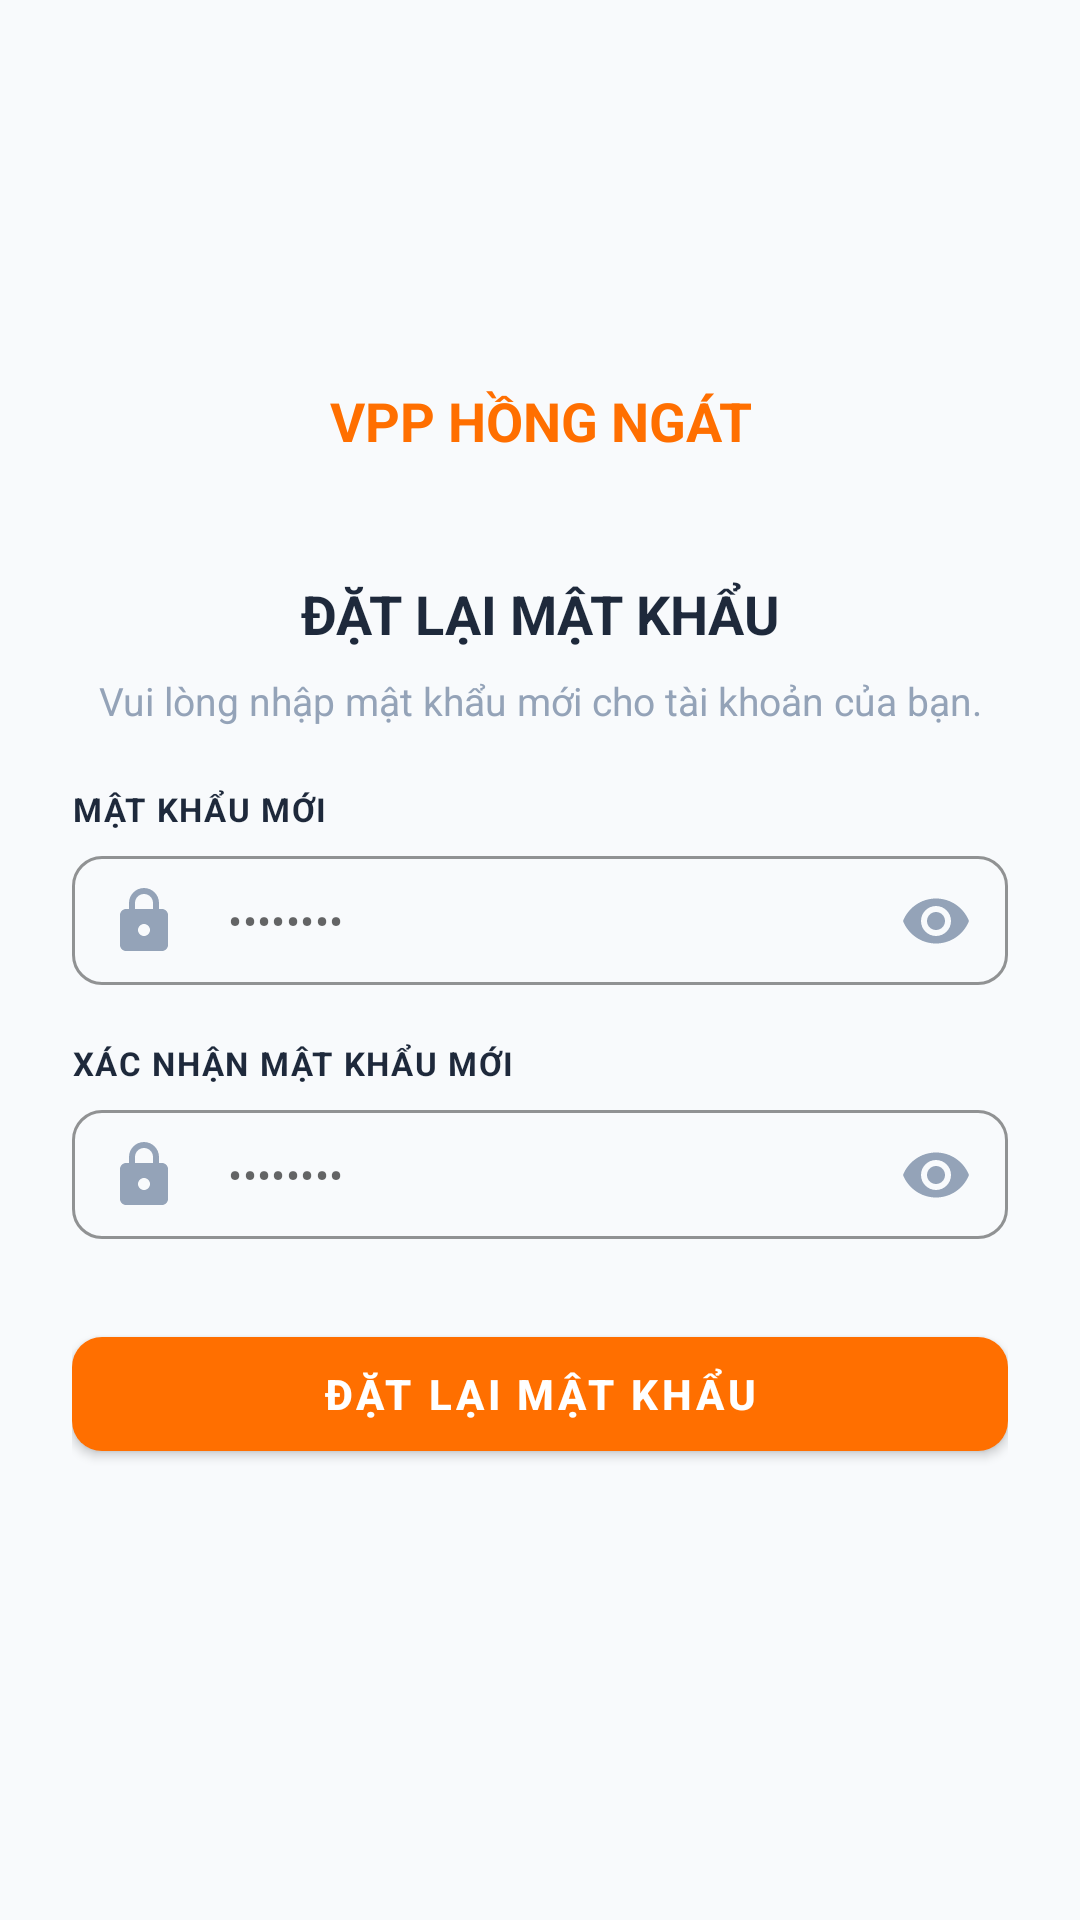

This screen was rendered from an Android layout file. Write that file and the resources it references.
<!-- AndroidManifest.xml: application theme Theme.VppHongNgatApp -->
<!-- res/layout/activity_reset_password.xml -->
<?xml version="1.0" encoding="utf-8"?>
<ScrollView xmlns:android="http://schemas.android.com/apk/res/android"
    xmlns:app="http://schemas.android.com/apk/res-auto"
    android:layout_width="match_parent"
    android:layout_height="match_parent"
    android:fillViewport="true"
    android:background="@color/background_light">

    <androidx.constraintlayout.widget.ConstraintLayout
        android:layout_width="match_parent"
        android:layout_height="wrap_content"
        android:paddingHorizontal="24dp"
        android:paddingVertical="24dp">

        <include
            android:id="@+id/includeHeader"
            layout="@layout/layout_brand_header"
            android:layout_width="0dp"
            android:layout_height="wrap_content"
            app:layout_constraintTop_toTopOf="parent"
            app:layout_constraintStart_toStartOf="parent"
            app:layout_constraintEnd_toEndOf="parent" />

        <TextView
            android:id="@+id/tvTitle"
            android:layout_width="wrap_content"
            android:layout_height="wrap_content"
            android:text="ĐẶT LẠI MẬT KHẨU"
            android:textColor="@color/text_dark"
            android:textSize="18sp"
            android:textStyle="bold"
            android:layout_marginTop="24dp"
            app:layout_constraintTop_toBottomOf="@id/includeHeader"
            app:layout_constraintStart_toStartOf="parent"
            app:layout_constraintEnd_toEndOf="parent" />

        <TextView
            android:id="@+id/tvSubtitle"
            android:layout_width="0dp"
            android:layout_height="wrap_content"
            android:text="Vui lòng nhập mật khẩu mới cho tài khoản của bạn."
            android:textColor="@color/text_hint"
            android:textSize="13sp"
            android:gravity="center"
            android:layout_marginTop="8dp"
            app:layout_constraintTop_toBottomOf="@id/tvTitle"
            app:layout_constraintStart_toStartOf="parent"
            app:layout_constraintEnd_toEndOf="parent" />

        <TextView
            android:id="@+id/tvLabelNewPassword"
            android:layout_width="wrap_content"
            android:layout_height="wrap_content"
            android:text="MẬT KHẨU MỚI"
            android:textColor="@color/text_dark"
            android:textSize="11sp"
            android:textStyle="bold"
            android:letterSpacing="0.05"
            android:layout_marginTop="20dp"
            app:layout_constraintTop_toBottomOf="@id/tvSubtitle"
            app:layout_constraintStart_toStartOf="parent" />

        <com.google.android.material.textfield.TextInputLayout
            android:id="@+id/tilNewPassword"
            style="@style/Widget.MaterialComponents.TextInputLayout.OutlinedBox"
            android:layout_width="0dp"
            android:layout_height="wrap_content"
            android:layout_marginTop="6dp"
            app:boxCornerRadiusTopStart="10dp"
            app:boxCornerRadiusTopEnd="10dp"
            app:boxCornerRadiusBottomStart="10dp"
            app:boxCornerRadiusBottomEnd="10dp"
            app:boxStrokeColor="@color/primary_orange"
            app:hintEnabled="false"
            app:endIconMode="password_toggle"
            app:endIconTint="@color/text_hint"
            app:startIconDrawable="@drawable/ic_lock"
            app:startIconTint="@color/text_hint"
            app:layout_constraintTop_toBottomOf="@id/tvLabelNewPassword"
            app:layout_constraintStart_toStartOf="parent"
            app:layout_constraintEnd_toEndOf="parent">

            <com.google.android.material.textfield.TextInputEditText
                android:id="@+id/etNewPassword"
                android:layout_width="match_parent"
                android:layout_height="wrap_content"
                android:hint="••••••••"
                android:inputType="textPassword"
                android:maxLines="1"
                android:singleLine="true"
                android:textColor="@color/text_dark"
                android:textSize="14sp"
                android:paddingVertical="12dp" />
        </com.google.android.material.textfield.TextInputLayout>

        <TextView
            android:id="@+id/tvLabelConfirmNewPassword"
            android:layout_width="wrap_content"
            android:layout_height="wrap_content"
            android:text="XÁC NHẬN MẬT KHẨU MỚI"
            android:textColor="@color/text_dark"
            android:textSize="11sp"
            android:textStyle="bold"
            android:letterSpacing="0.05"
            android:layout_marginTop="16dp"
            app:layout_constraintTop_toBottomOf="@id/tilNewPassword"
            app:layout_constraintStart_toStartOf="parent" />

        <com.google.android.material.textfield.TextInputLayout
            android:id="@+id/tilConfirmNewPassword"
            style="@style/Widget.MaterialComponents.TextInputLayout.OutlinedBox"
            android:layout_width="0dp"
            android:layout_height="wrap_content"
            android:layout_marginTop="6dp"
            app:boxCornerRadiusTopStart="10dp"
            app:boxCornerRadiusTopEnd="10dp"
            app:boxCornerRadiusBottomStart="10dp"
            app:boxCornerRadiusBottomEnd="10dp"
            app:boxStrokeColor="@color/primary_orange"
            app:hintEnabled="false"
            app:endIconMode="password_toggle"
            app:endIconTint="@color/text_hint"
            app:startIconDrawable="@drawable/ic_lock"
            app:startIconTint="@color/text_hint"
            app:layout_constraintTop_toBottomOf="@id/tvLabelConfirmNewPassword"
            app:layout_constraintStart_toStartOf="parent"
            app:layout_constraintEnd_toEndOf="parent">

            <com.google.android.material.textfield.TextInputEditText
                android:id="@+id/etConfirmNewPassword"
                android:layout_width="match_parent"
                android:layout_height="wrap_content"
                android:hint="••••••••"
                android:inputType="textPassword"
                android:maxLines="1"
                android:singleLine="true"
                android:textColor="@color/text_dark"
                android:textSize="14sp"
                android:paddingVertical="12dp" />
        </com.google.android.material.textfield.TextInputLayout>

        <com.google.android.material.button.MaterialButton
            android:id="@+id/btnResetPassword"
            android:layout_width="0dp"
            android:layout_height="50dp"
            android:layout_marginTop="24dp"
            android:text="ĐẶT LẠI MẬT KHẨU"
            android:textColor="@color/white"
            android:textSize="14sp"
            android:textStyle="bold"
            app:backgroundTint="@color/primary_orange"
            app:cornerRadius="10dp"
            app:layout_constraintTop_toBottomOf="@id/tilConfirmNewPassword"
            app:layout_constraintStart_toStartOf="parent"
            app:layout_constraintEnd_toEndOf="parent" />

    </androidx.constraintlayout.widget.ConstraintLayout>
</ScrollView>
<!-- res/layout/layout_brand_header.xml (included above) -->
<?xml version="1.0" encoding="utf-8"?>
<LinearLayout xmlns:android="http://schemas.android.com/apk/res/android"
    android:layout_width="match_parent"
    android:layout_height="wrap_content"
    android:gravity="center"
    android:orientation="vertical"
    android:padding="16dp">

    <ImageView
        android:layout_width="80dp"
        android:layout_height="80dp"
        android:src="@drawable/logo"
        android:contentDescription="Logo"
        android:layout_marginBottom="8dp" />

    <TextView
        android:layout_width="wrap_content"
        android:layout_height="wrap_content"
        android:text="VPP HỒNG NGÁT"
        android:textColor="@color/primary_orange"
        android:textSize="18sp"
        android:textStyle="bold"
        android:gravity="center" />

</LinearLayout>
<!-- resources referenced by this layout -->
<resources>
  <color name="background_light">#F8FAFC</color>
  <color name="primary_orange">#FF6F00</color>
  <color name="text_dark">#1E293B</color>
  <color name="text_hint">#94A3B8</color>
  <color name="white">#FFFFFFFF</color>
  <!-- drawable ic_lock (drawable) -->
  <vector xmlns:android="http://schemas.android.com/apk/res/android"
      android:width="24dp"
      android:height="24dp"
      android:viewportWidth="24"
      android:viewportHeight="24">
    <path
        android:fillColor="@color/text_hint"
        android:pathData="M18,8h-1V6c0,-2.76 -2.24,-5 -5,-5S7,3.24 7,6v2H6c-1.1,0 -2,0.9 -2,2v10c0,1.1 0.9,2 2,2h12c1.1,0 2,-0.9 2,-2V10c0,-1.1 -0.9,-2 -2,-2zM12,17c-1.1,0 -2,-0.9 -2,-2s0.9,-2 2,-2 2,0.9 2,2 -0.9,2 -2,2zM9,8V6c0,-1.66 1.34,-3 3,-3s3,1.34 3,3v2H9z"/>
  </vector>
  <style name="Theme.VppHongNgatApp" parent="Theme.MaterialComponents.DayNight.NoActionBar">
          
          <item name="colorPrimary">@color/primary_orange</item>
          <item name="colorPrimaryVariant">@color/primary_orange_dark</item>
          <item name="colorOnPrimary">@color/white</item>
          
          <item name="colorSecondary">@color/accent_orange</item>
          <item name="colorSecondaryVariant">@color/primary_orange_dark</item>
          <item name="colorOnSecondary">@color/white</item>
          
          <item name="android:statusBarColor">?attr/colorPrimaryVariant</item>
          
          <item name="android:windowBackground">@color/background_light</item>
      </style>
  <color name="primary_orange_dark">#E65100</color>
  <color name="accent_orange">#FF9800</color>
</resources>
